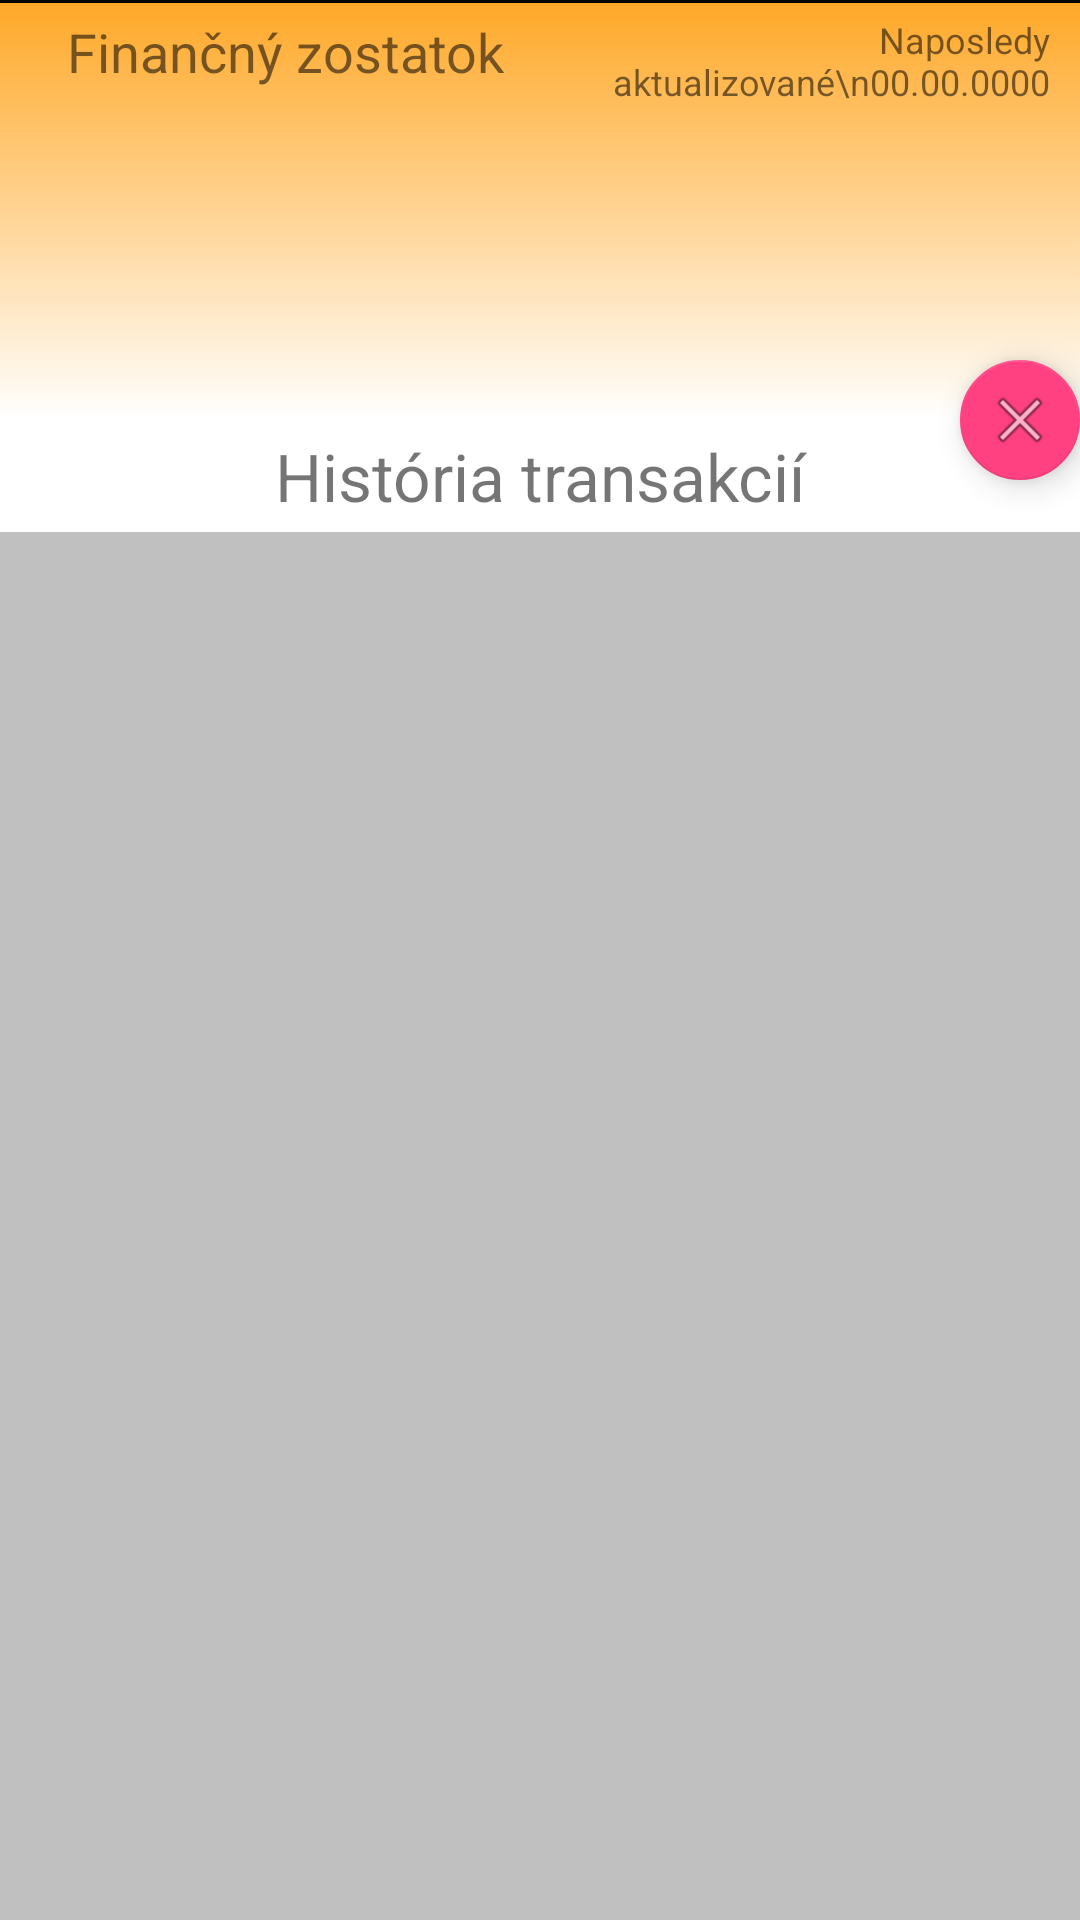

The Android layout XML behind this screen, and the referenced resources:
<!-- AndroidManifest.xml: application theme AppTheme.NoActionBar -->
<!-- res/layout/fragment_wallet.xml -->
<?xml version="1.0" encoding="utf-8"?>
<androidx.coordinatorlayout.widget.CoordinatorLayout xmlns:android="http://schemas.android.com/apk/res/android"
    xmlns:app="http://schemas.android.com/apk/res-auto"
    android:layout_width="match_parent"
    android:layout_height="match_parent"
    android:fitsSystemWindows="true">

    <com.google.android.material.appbar.AppBarLayout
        android:id="@+id/wallet_coins_balance"
        android:layout_width="match_parent"
        android:layout_height="140dp"
        android:background="@drawable/background_gradient"
        android:fitsSystemWindows="true">

        <com.google.android.material.appbar.CollapsingToolbarLayout
            android:layout_width="match_parent"
            android:layout_height="match_parent"
            android:fitsSystemWindows="true"
            app:contentScrim="@color/orange"
            app:layout_scrollFlags="scroll|exitUntilCollapsed|snap">

            <LinearLayout
                android:layout_width="match_parent"
                android:layout_height="match_parent"
                android:orientation="vertical"
                android:weightSum="5">

                <View
                    android:layout_width="match_parent"
                    android:layout_height="1dp"
                    android:background="@color/black" />

                <LinearLayout
                    android:layout_width="match_parent"
                    android:layout_height="35dp"
                    android:orientation="horizontal">

                    <TextView
                        android:layout_width="match_parent"
                        android:layout_height="match_parent"
                        android:layout_marginStart="10dp"
                        android:layout_marginTop="4dp"
                        android:layout_weight="3"
                        android:gravity="center_horizontal"
                        android:text="@string/wallet_balance"
                        android:textSize="18sp" />

                    <TextView
                        android:id="@+id/wallet_last_updated"
                        android:layout_width="match_parent"
                        android:layout_height="match_parent"
                        android:layout_marginTop="4dp"
                        android:layout_marginEnd="10dp"
                        android:layout_weight="3"
                        android:gravity="end"
                        android:text="Naposledy aktualizované\n00.00.0000 00:00:00"
                        android:textSize="12sp" />
                </LinearLayout>

                <ListView
                    android:id="@+id/wallet_coins_balance_coin_list"
                    android:layout_width="match_parent"
                    android:layout_height="0dp"
                    android:layout_weight="5"
                    android:divider="@null"
                    android:dividerHeight="0dp" />
            </LinearLayout>

        </com.google.android.material.appbar.CollapsingToolbarLayout>

    </com.google.android.material.appbar.AppBarLayout>

    <androidx.core.widget.NestedScrollView
        android:id="@+id/wallet_transaction_history"
        android:layout_width="match_parent"
        android:layout_height="match_parent"
        android:fillViewport="true"
        app:layout_behavior="@string/appbar_scrolling_view_behavior">

        <include layout="@layout/view_wallet_transactions" />

    </androidx.core.widget.NestedScrollView>

    <com.google.android.material.floatingactionbutton.FloatingActionButton
        android:id="@+id/wallet_coins_balance_close_fab"
        android:layout_width="wrap_content"
        android:layout_height="wrap_content"
        app:fabSize="mini"
        app:layout_anchor="@id/wallet_coins_balance"
        app:layout_anchorGravity="bottom|end"
        app:srcCompat="@android:drawable/ic_menu_close_clear_cancel" />

</androidx.coordinatorlayout.widget.CoordinatorLayout>
<!-- res/layout/view_wallet_transactions.xml (included above) -->
<?xml version="1.0" encoding="utf-8"?>
<LinearLayout xmlns:android="http://schemas.android.com/apk/res/android"
    android:layout_width="match_parent"
    android:layout_height="match_parent"
    android:background="@color/gray"
    android:orientation="vertical">

    <TextView
        android:layout_width="match_parent"
        android:layout_height="wrap_content"
        android:background="@color/white"
        android:gravity="center"
        android:paddingTop="4dp"
        android:paddingBottom="4dp"
        android:text="@string/wallet_tx_history"
        android:textSize="@dimen/title_text_size_big" />

    <androidx.recyclerview.widget.RecyclerView
        android:id="@+id/recyclerView_wallet"
        android:layout_width="match_parent"
        android:layout_height="match_parent"
        android:layout_marginStart="@dimen/margin_home_gridview"
        android:layout_marginTop="@dimen/margin_home_gridview"
        android:layout_marginEnd="@dimen/margin_home_gridview"
        android:horizontalSpacing="@dimen/margin_home_gridview"
        android:verticalSpacing="@dimen/margin_home_gridview" />

</LinearLayout>
<!-- resources referenced by this layout -->
<resources>
  <color name="black">#000000</color>
  <color name="gray">#C0C0C0</color>
  <color name="orange">#FFA827</color>
  <color name="white">#ffffff</color>
  <dimen name="margin_home_gridview">5dp</dimen>
  <dimen name="title_text_size_big">22sp</dimen>
  <!-- drawable background_gradient (drawable) -->
  <?xml version="1.0" encoding="UTF-8"?>
  <selector xmlns:android="http://schemas.android.com/apk/res/android">
      <item>
          <shape>
              <gradient
                  android:angle="90"
                  android:endColor="@color/orange"
                  android:startColor="@color/white" />
          </shape>
      </item>
  </selector>
  <string name="wallet_balance">Finančný zostatok</string>
  <string name="wallet_tx_history">História transakcií</string>
  <style name="AppTheme.NoActionBar">
          <item name="windowActionBar">false</item>
          <item name="windowNoTitle">true</item>
      </style>
</resources>
